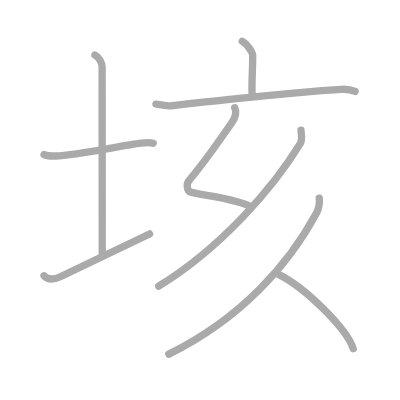
t = 0.00 s
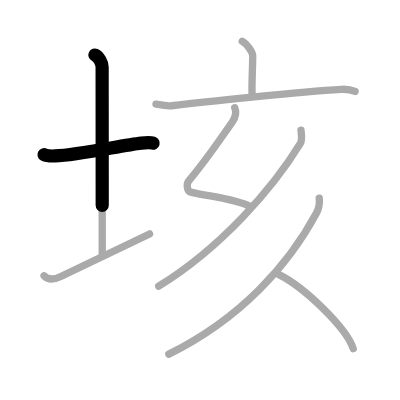
t = 1.75 s
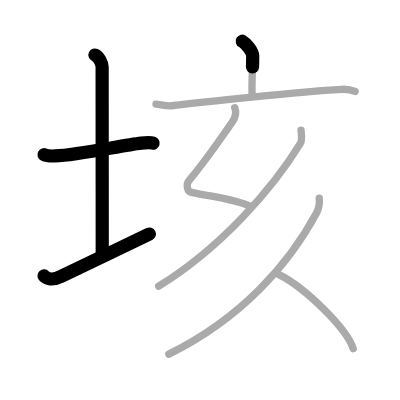
t = 3.50 s
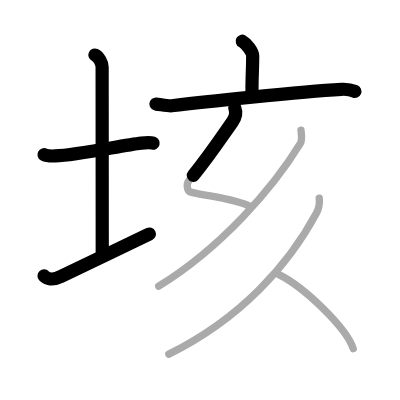
t = 5.50 s
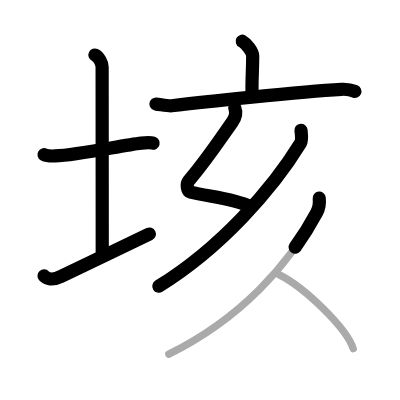
t = 7.25 s
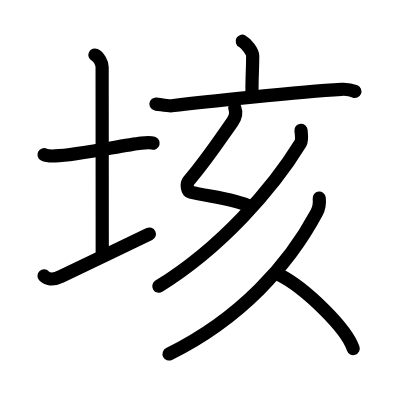
t = 9.00 s

The animated SVG that drew these frames (rendered in a browser with its animation timeline set to each time). Animation: 9 SMIL elements (animate=9); one cycle of 9.00 s.

<?xml version="1.0" standalone="no"?>
<!DOCTYPE svg PUBLIC "-//W3C//DTD SVG 1.1//EN"   "http://www.w3.org/Graphics/SVG/1.1/DTD/svg11.dtd">
<svg width="400px" height="400px"  version="1.1" xmlns="http://www.w3.org/2000/svg">
  <defs>
    <marker id="Triangle" viewBox="0 0 10 10" refX="0" refY="5" markerUnits="strokeWidth" markerWidth="3" style="stroke-opacity:0%;fill:#aaaaaa;" markerHeight="2" orient="auto">
      <path d="M 0 0 L 10 5 L 0 10 z" />
    </marker>
    
    <marker id="Arrow" viewBox="0 0 10 10" refX="5" refY="5" markerUnits="strokeWidth" markerWidth="1.8" style="stroke-opacity:0%;fill:#770000;" markerHeight="2" orient="auto">
      <path d="M 0 4 L 6 4 L 4 1 L 10 5 L 4 9 L 6 6 L 0 6 z" />
        <circle cx="5" cy="5" r="5" />
      </marker>
    
    <marker id="TriangleRed" viewBox="0 0 10 10" refX="0" refY="5" markerUnits="strokeWidth" markerWidth="3" style="stroke-opacity:0%;fill:#CC0000;" markerHeight="2" orient="auto">
      <path d="M 0 0 L 10 5 L 0 10 z" />
    </marker>
    
    <marker id="ArrowRed" viewBox="0 0 10 10" refX="5" refY="5" markerUnits="strokeWidth" markerWidth="1.8" style="stroke-opacity:0%;fill:#CC0000;" markerHeight="2" orient="auto">
      <path d="M 0 4 L 6 4 L 4 1 L 10 5 L 4 9 L 6 6 L 0 6 z" />
        <circle cx="5" cy="5" r="5" />
      </marker>
    
  </defs>
  
  <path style="fill:#ffffff; fill-opacity:100%; fill-rule:evenodd; stroke-width:0;" d="M 0 0 L 400px 0 L 400px 400px L 0 400px L 0 0" />

  <g transform="scale(3.6697247706422 3.6697247706422)">
<path style="fill:none; fill-opacity:0%; fill-rule:evenodd; stroke:#aaaaaa; stroke-opacity:100%; stroke-width: 1.5pt; stroke-linejoin:round; stroke-linecap:round;" d="M12 42.14c0.76 0.38 2.24 0.39 3 0.36c6.5-0.25 18.15-2.89 23.5-3.5c1.25-0.14 2.62-0.18 3.25 0.01"></path>
<path style="fill:none; fill-opacity:0%; fill-rule:evenodd; stroke:#aaaaaa; stroke-opacity:100%; stroke-width: 1.5pt; stroke-linejoin:round; stroke-linecap:round;" d="M25.87 15c1.09 0.5 1.96 2.23 1.96 3.25c0 7.25 0.03 40.75 0.03 51.5"></path>
<path style="fill:none; fill-opacity:0%; fill-rule:evenodd; stroke:#aaaaaa; stroke-opacity:100%; stroke-width: 1.5pt; stroke-linejoin:round; stroke-linecap:round;" d="M12 75.16c0.76 0.84 2.29 1.28 4.58 0.18c6.36-3.06 17.81-8.53 24.17-11.59"></path>
<path style="fill:none; fill-opacity:0%; fill-rule:evenodd; stroke:#aaaaaa; stroke-opacity:100%; stroke-width: 1.5pt; stroke-linejoin:round; stroke-linecap:round;" d="M66.01 11.24c1.08 0.58 2.85 2.83 2.85 3.98c0 4.26-0.34 7.47-0.14 11.08"></path>
<path style="fill:none; fill-opacity:0%; fill-rule:evenodd; stroke:#aaaaaa; stroke-opacity:100%; stroke-width: 1.5pt; stroke-linejoin:round; stroke-linecap:round;" d="M42.5 28.36c1.01 0.08 3.3 0.57 4.28 0.46c7.9-0.96 34.97-3.82 46.23-4.48c1.66-0.1 2.5 0.04 3.74 0.58"></path>
<path style="fill:none; fill-opacity:0%; fill-rule:evenodd; stroke:#aaaaaa; stroke-opacity:100%; stroke-width: 1.5pt; stroke-linejoin:round; stroke-linecap:round;" d="M63.98 29.37c0.48 1.23 0.23 2.61-0.74 3.97c-3.48 4.91-6.73 9.91-11.8 15.94c-0.74 0.88-0.45 2.83 0.5 3.07c5.06 1.23 12.1 1.77 16.43 4.02"></path>
<path style="fill:none; fill-opacity:0%; fill-rule:evenodd; stroke:#aaaaaa; stroke-opacity:100%; stroke-width: 1.5pt; stroke-linejoin:round; stroke-linecap:round;" d="M82.02 35.5c0.09 0.9 0.4 2.65-0.17 3.59C74.36 51.34 60.25 67.5 43.25 78"></path>
<path style="fill:none; fill-opacity:0%; fill-rule:evenodd; stroke:#aaaaaa; stroke-opacity:100%; stroke-width: 1.5pt; stroke-linejoin:round; stroke-linecap:round;" d="M86.99 54c0.11 0.99-0.12 2.86-0.71 3.97C78.75 72 65.75 86.75 46 96.5"></path>
<path style="fill:none; fill-opacity:0%; fill-rule:evenodd; stroke:#aaaaaa; stroke-opacity:100%; stroke-width: 1.5pt; stroke-linejoin:round; stroke-linecap:round;" d="M76.02 74.83C83.16 78.39 94.46 89.46 96.25 95"></path>

<path style="fill:none; fill-opacity:0%; fill-rule:evenodd; stroke:#000000; stroke-opacity:100%; stroke-width: 2.7pt; stroke-linejoin:round; stroke-linecap:round;" d="M12 42.14c0.76 0.38 2.24 0.39 3 0.36c6.5-0.25 18.15-2.89 23.5-3.5c1.25-0.14 2.62-0.18 3.25 0.01" pathLength="100" stroke-dashoffset="100" stroke-dasharray="100 105"><animate id="dashAnim1" attributeName="stroke-dashoffset" from="100" to="0" dur="1s" calcMode="linear" fill="freeze"/></path>
<path style="fill:none; fill-opacity:0%; fill-rule:evenodd; stroke:#000000; stroke-opacity:100%; stroke-width: 2.7pt; stroke-linejoin:round; stroke-linecap:round;" d="M25.87 15c1.09 0.5 1.96 2.23 1.96 3.25c0 7.25 0.03 40.75 0.03 51.5" pathLength="100" stroke-dashoffset="100" stroke-dasharray="100 105"><animate id="dashAnim2" attributeName="stroke-dashoffset" from="100" to="0" dur="1s" calcMode="linear" begin="dashAnim1.end" fill="freeze"/></path>
<path style="fill:none; fill-opacity:0%; fill-rule:evenodd; stroke:#000000; stroke-opacity:100%; stroke-width: 2.7pt; stroke-linejoin:round; stroke-linecap:round;" d="M12 75.16c0.76 0.84 2.29 1.28 4.58 0.18c6.36-3.06 17.81-8.53 24.17-11.59" pathLength="100" stroke-dashoffset="100" stroke-dasharray="100 105"><animate id="dashAnim3" attributeName="stroke-dashoffset" from="100" to="0" dur="1s" calcMode="linear" begin="dashAnim2.end" fill="freeze"/></path>
<path style="fill:none; fill-opacity:0%; fill-rule:evenodd; stroke:#000000; stroke-opacity:100%; stroke-width: 2.7pt; stroke-linejoin:round; stroke-linecap:round;" d="M66.01 11.24c1.08 0.58 2.85 2.83 2.85 3.98c0 4.26-0.34 7.47-0.14 11.08" pathLength="100" stroke-dashoffset="100" stroke-dasharray="100 105"><animate id="dashAnim4" attributeName="stroke-dashoffset" from="100" to="0" dur="1s" calcMode="linear" begin="dashAnim3.end" fill="freeze"/></path>
<path style="fill:none; fill-opacity:0%; fill-rule:evenodd; stroke:#000000; stroke-opacity:100%; stroke-width: 2.7pt; stroke-linejoin:round; stroke-linecap:round;" d="M42.5 28.36c1.01 0.08 3.3 0.57 4.28 0.46c7.9-0.96 34.97-3.82 46.23-4.48c1.66-0.1 2.5 0.04 3.74 0.58" pathLength="100" stroke-dashoffset="100" stroke-dasharray="100 105"><animate id="dashAnim5" attributeName="stroke-dashoffset" from="100" to="0" dur="1s" calcMode="linear" begin="dashAnim4.end" fill="freeze"/></path>
<path style="fill:none; fill-opacity:0%; fill-rule:evenodd; stroke:#000000; stroke-opacity:100%; stroke-width: 2.7pt; stroke-linejoin:round; stroke-linecap:round;" d="M63.98 29.37c0.48 1.23 0.23 2.61-0.74 3.97c-3.48 4.91-6.73 9.91-11.8 15.94c-0.74 0.88-0.45 2.83 0.5 3.07c5.06 1.23 12.1 1.77 16.43 4.02" pathLength="100" stroke-dashoffset="100" stroke-dasharray="100 105"><animate id="dashAnim6" attributeName="stroke-dashoffset" from="100" to="0" dur="1s" calcMode="linear" begin="dashAnim5.end" fill="freeze"/></path>
<path style="fill:none; fill-opacity:0%; fill-rule:evenodd; stroke:#000000; stroke-opacity:100%; stroke-width: 2.7pt; stroke-linejoin:round; stroke-linecap:round;" d="M82.02 35.5c0.09 0.9 0.4 2.65-0.17 3.59C74.36 51.34 60.25 67.5 43.25 78" pathLength="100" stroke-dashoffset="100" stroke-dasharray="100 105"><animate id="dashAnim7" attributeName="stroke-dashoffset" from="100" to="0" dur="1s" calcMode="linear" begin="dashAnim6.end" fill="freeze"/></path>
<path style="fill:none; fill-opacity:0%; fill-rule:evenodd; stroke:#000000; stroke-opacity:100%; stroke-width: 2.7pt; stroke-linejoin:round; stroke-linecap:round;" d="M86.99 54c0.11 0.99-0.12 2.86-0.71 3.97C78.75 72 65.75 86.75 46 96.5" pathLength="100" stroke-dashoffset="100" stroke-dasharray="100 105"><animate id="dashAnim8" attributeName="stroke-dashoffset" from="100" to="0" dur="1s" calcMode="linear" begin="dashAnim7.end" fill="freeze"/></path>
<path style="fill:none; fill-opacity:0%; fill-rule:evenodd; stroke:#000000; stroke-opacity:100%; stroke-width: 2.7pt; stroke-linejoin:round; stroke-linecap:round;" d="M76.02 74.83C83.16 78.39 94.46 89.46 96.25 95" pathLength="100" stroke-dashoffset="100" stroke-dasharray="100 105"><animate id="dashAnim9" attributeName="stroke-dashoffset" from="100" to="0" dur="1s" calcMode="linear" begin="dashAnim8.end" fill="freeze"/></path>

</g>

</svg>  
          
